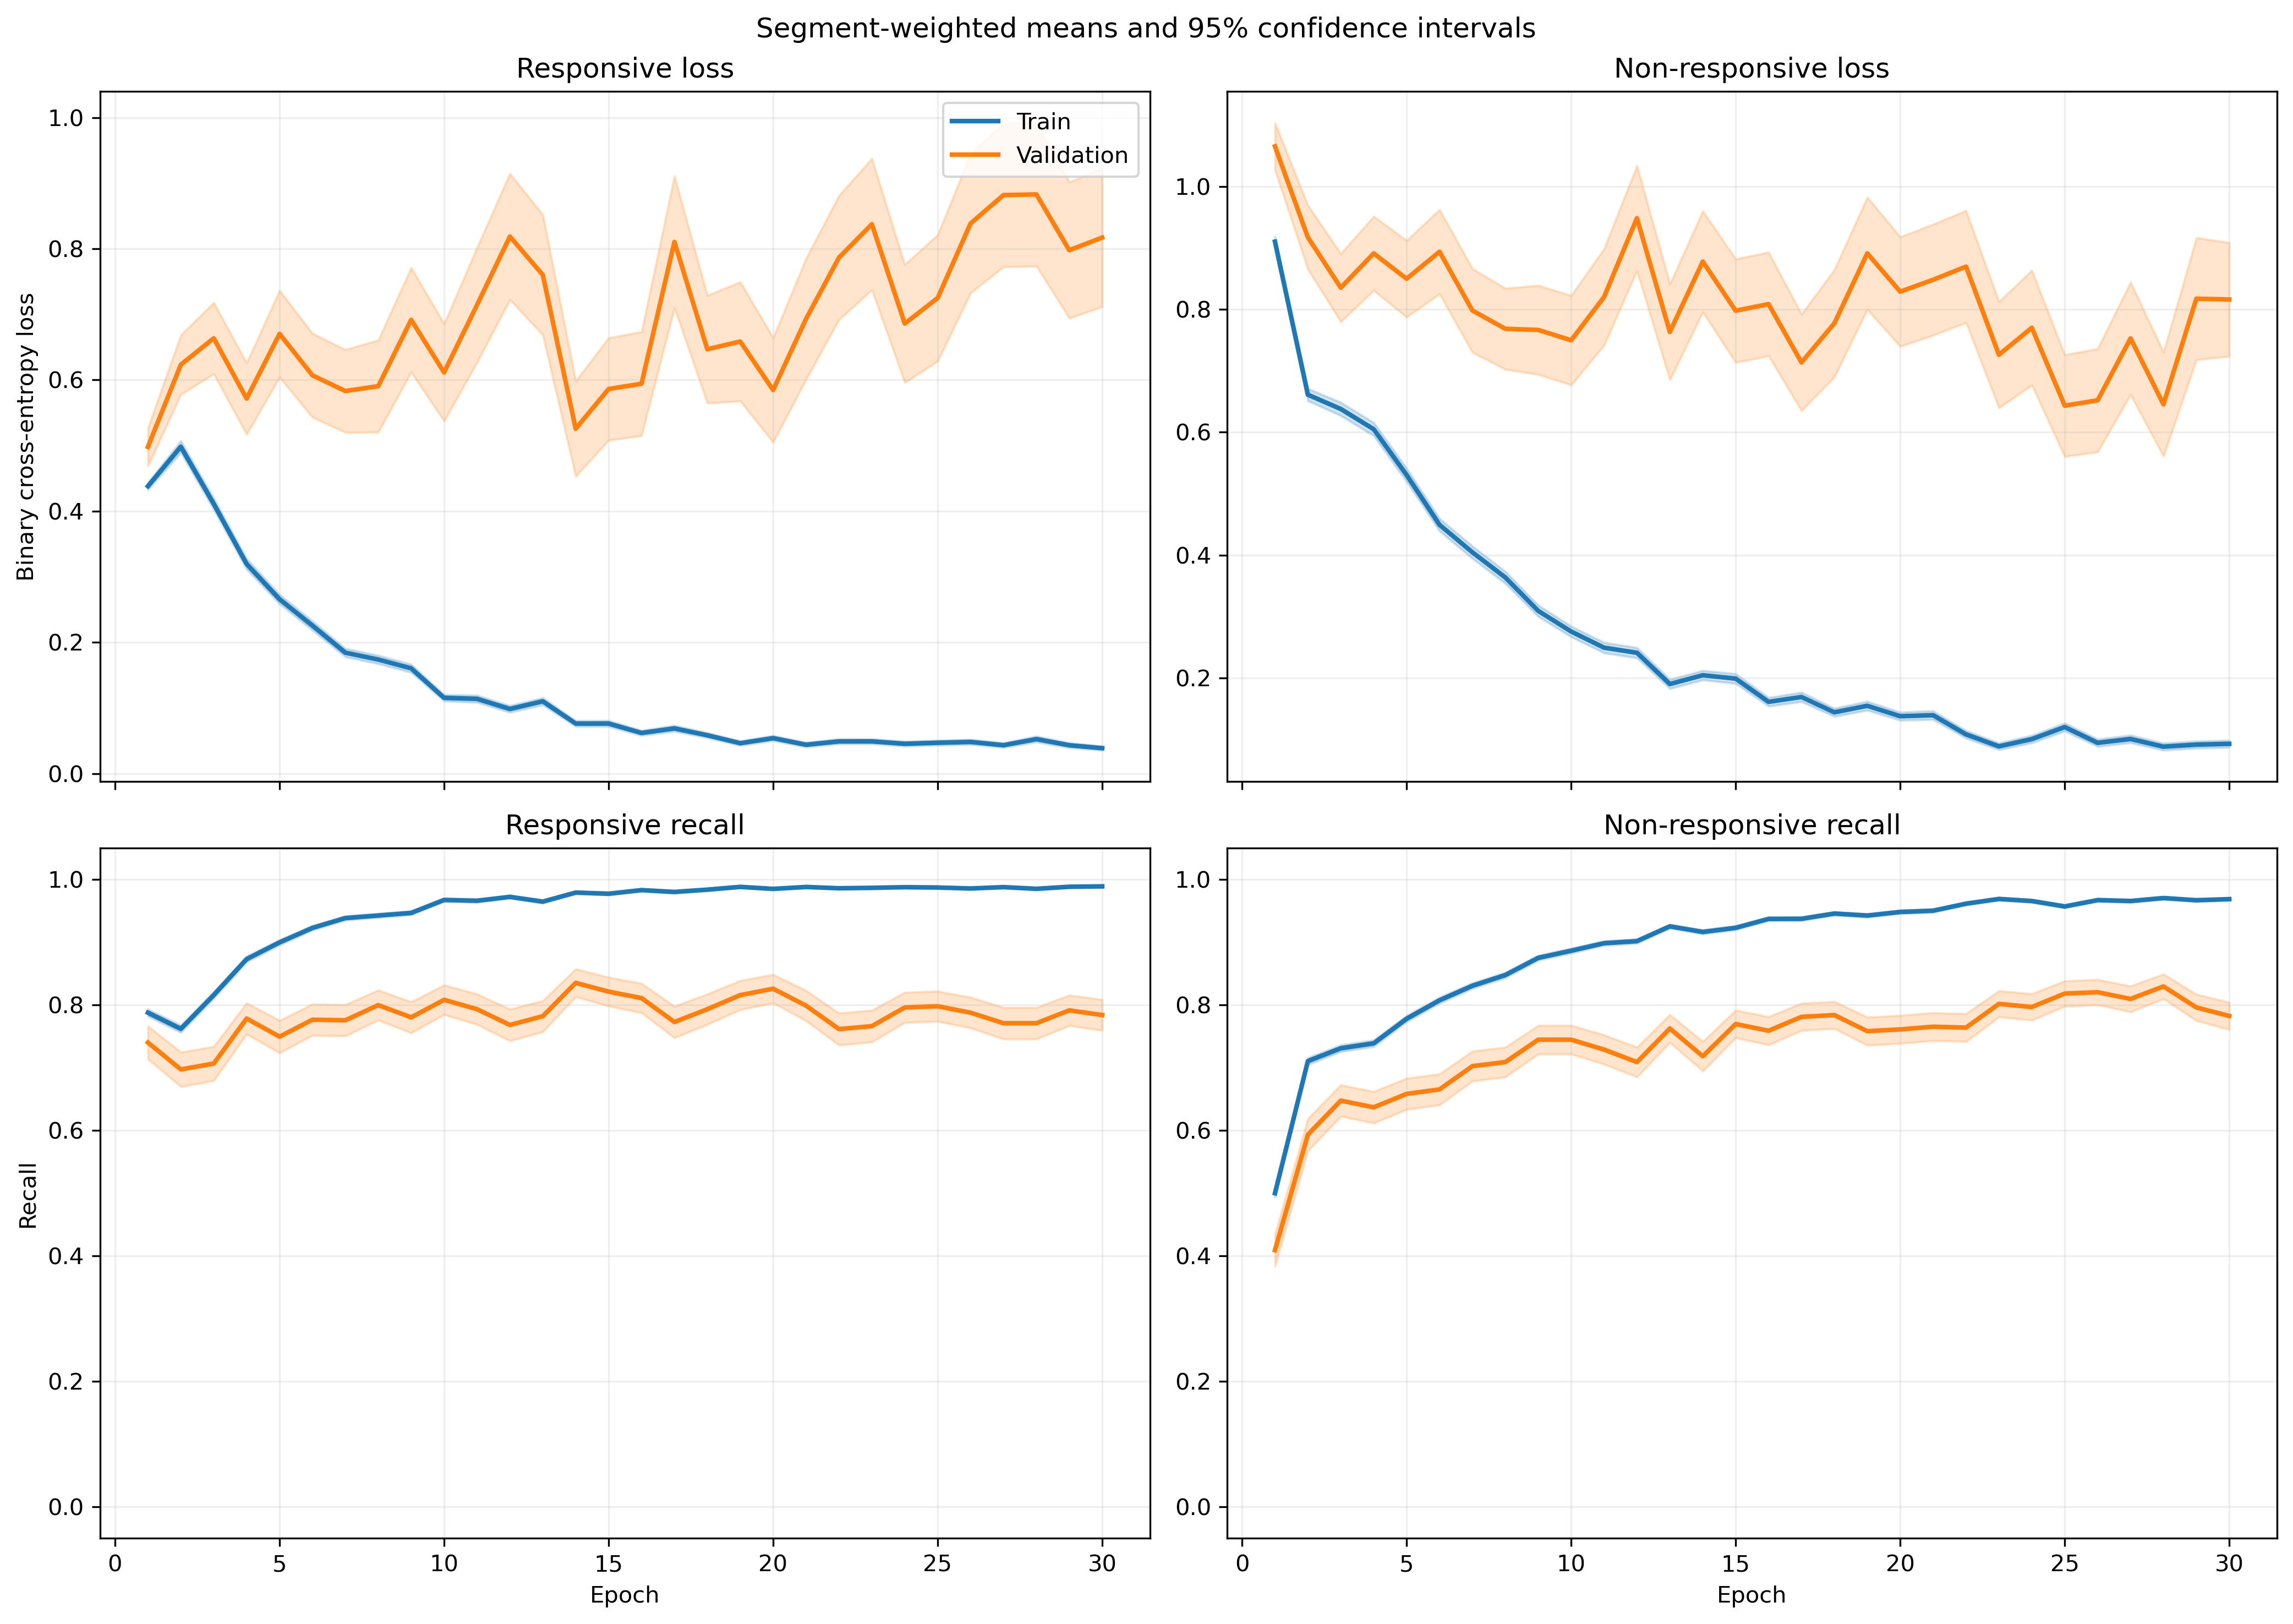

Data behind this chart, as committed beside it:
fold, epoch, split, r_loss, r_loss_count, r_loss_sum, r_loss_sum_sq, r_recall, r_recall_count, r_recall_sum, r_recall_sum_sq, nr_loss, nr_loss_count, nr_loss_sum, nr_loss_sum_sq, nr_recall, nr_recall_count, nr_recall_sum, nr_recall_sum_sq
1, 1, train, 0.4388, 1063, 466.5, 401.4, 0.7893, 1063, 839.0, 839.0, 0.9133, 1401, 1280, 1841, 0.4961, 1401, 695.0, 695.0
1, 1, validation, 0.1004, 10, 1.004, 0.1346, 1.0, 10, 10.0, 10.0, , 0, 0.0, 0.0, , 0, 0.0, 0.0
1, 2, train, 0.4564, 1063, 485.1, 608.8, 0.793, 1063, 843.0, 843.0, 0.6393, 1401, 895.7, 1486, 0.7288, 1401, 1021, 1021
1, 2, validation, 0.06414, 10, 0.6414, 0.0581, 1.0, 10, 10.0, 10.0, , 0, 0.0, 0.0, , 0, 0.0, 0.0
1, 3, train, 0.3951, 1063, 420, 517.1, 0.8307, 1063, 883.0, 883.0, 0.6268, 1401, 878.2, 1496, 0.7202, 1401, 1009, 1009
1, 3, validation, 0.05345, 10, 0.5345, 0.04696, 1.0, 10, 10.0, 10.0, , 0, 0.0, 0.0, , 0, 0.0, 0.0
1, 4, train, 0.247, 1063, 262.6, 246.8, 0.92, 1063, 978.0, 978.0, 0.585, 1401, 819.6, 1359, 0.7166, 1401, 1004, 1004
1, 4, validation, 0.07692, 10, 0.7692, 0.1636, 1.0, 10, 10.0, 10.0, , 0, 0.0, 0.0, , 0, 0.0, 0.0
1, 5, train, 0.2254, 1063, 239.7, 194.2, 0.9276, 1063, 986.0, 986.0, 0.5269, 1401, 738.2, 1231, 0.7616, 1401, 1067, 1067
1, 5, validation, 0.04836, 10, 0.4836, 0.04398, 1.0, 10, 10.0, 10.0, , 0, 0.0, 0.0, , 0, 0.0, 0.0
1, 6, train, 0.2549, 1063, 270.9, 418.7, 0.9153, 1063, 973.0, 973.0, 0.3548, 1401, 497, 988.5, 0.853, 1401, 1195, 1195
1, 6, validation, 0.05283, 10, 0.5283, 0.1074, 1.0, 10, 10.0, 10.0, , 0, 0.0, 0.0, , 0, 0.0, 0.0
1, 7, train, 0.1569, 1063, 166.8, 218, 0.9473, 1063, 1007, 1007, 0.3978, 1401, 557.4, 1180, 0.8173, 1401, 1145, 1145
1, 7, validation, 0.08345, 10, 0.8345, 0.4492, 1.0, 10, 10.0, 10.0, , 0, 0.0, 0.0, , 0, 0.0, 0.0
1, 8, train, 0.1488, 1063, 158.2, 243.9, 0.953, 1063, 1013, 1013, 0.3259, 1401, 456.5, 1075, 0.8687, 1401, 1217, 1217
1, 8, validation, 0.0188, 10, 0.188, 0.01449, 1.0, 10, 10.0, 10.0, , 0, 0.0, 0.0, , 0, 0.0, 0.0
1, 9, train, 0.1204, 1063, 128, 156.7, 0.9558, 1063, 1016, 1016, 0.345, 1401, 483.3, 1124, 0.8637, 1401, 1210, 1210
1, 9, validation, 0.01907, 10, 0.1907, 0.0168, 1.0, 10, 10.0, 10.0, , 0, 0.0, 0.0, , 0, 0.0, 0.0
1, 10, train, 0.0872, 1063, 92.69, 97.66, 0.9849, 1063, 1047, 1047, 0.2665, 1401, 373.4, 759.6, 0.8922, 1401, 1250, 1250
1, 10, validation, 0.01412, 10, 0.1412, 0.007203, 1.0, 10, 10.0, 10.0, , 0, 0.0, 0.0, , 0, 0.0, 0.0
1, 11, train, 0.08766, 1063, 93.19, 133.2, 0.9727, 1063, 1034, 1034, 0.2746, 1401, 384.7, 983.5, 0.8865, 1401, 1242, 1242
1, 11, validation, 0.007231, 10, 0.07231, 0.001475, 1.0, 10, 10.0, 10.0, , 0, 0.0, 0.0, , 0, 0.0, 0.0
1, 12, train, 0.1183, 1063, 125.8, 179.6, 0.9727, 1063, 1034, 1034, 0.158, 1401, 221.4, 401.3, 0.9358, 1401, 1311, 1311
1, 12, validation, 0.01445, 10, 0.1445, 0.007806, 1.0, 10, 10.0, 10.0, , 0, 0.0, 0.0, , 0, 0.0, 0.0
1, 13, train, 0.1397, 1063, 148.5, 307.7, 0.9548, 1063, 1015, 1015, 0.1467, 1401, 205.6, 432.9, 0.9465, 1401, 1326, 1326
1, 13, validation, 0.008574, 10, 0.08574, 0.001738, 1.0, 10, 10.0, 10.0, , 0, 0.0, 0.0, , 0, 0.0, 0.0
1, 14, train, 0.06014, 1063, 63.93, 51.34, 0.9887, 1063, 1051, 1051, 0.2782, 1401, 389.8, 735.8, 0.8844, 1401, 1239, 1239
1, 14, validation, 0.01636, 10, 0.1636, 0.007404, 1.0, 10, 10.0, 10.0, , 0, 0.0, 0.0, , 0, 0.0, 0.0
1, 15, train, 0.07035, 1063, 74.78, 105.3, 0.9831, 1063, 1045, 1045, 0.1562, 1401, 218.8, 443.8, 0.9379, 1401, 1314, 1314
1, 15, validation, 0.008014, 10, 0.08014, 0.002472, 1.0, 10, 10.0, 10.0, , 0, 0.0, 0.0, , 0, 0.0, 0.0
1, 16, train, 0.1228, 1063, 130.5, 269.2, 0.9548, 1063, 1015, 1015, 0.1392, 1401, 195, 518.8, 0.9515, 1401, 1333, 1333
1, 16, validation, 0.004833, 10, 0.04833, 0.000695, 1.0, 10, 10.0, 10.0, , 0, 0.0, 0.0, , 0, 0.0, 0.0
1, 17, train, 0.05228, 1063, 55.57, 93.74, 0.9849, 1063, 1047, 1047, 0.1808, 1401, 253.3, 662, 0.9372, 1401, 1313, 1313
1, 17, validation, 0.006275, 10, 0.06275, 0.002202, 1.0, 10, 10.0, 10.0, , 0, 0.0, 0.0, , 0, 0.0, 0.0
1, 18, train, 0.05592, 1063, 59.44, 130.3, 0.9859, 1063, 1048, 1048, 0.2196, 1401, 307.6, 765.1, 0.9129, 1401, 1279, 1279
1, 18, validation, 0.005978, 10, 0.05978, 0.0007997, 1.0, 10, 10.0, 10.0, , 0, 0.0, 0.0, , 0, 0.0, 0.0
1, 19, train, 0.0379, 1063, 40.28, 63.02, 0.9915, 1063, 1054, 1054, 0.176, 1401, 246.5, 668.6, 0.935, 1401, 1310, 1310
1, 19, validation, 0.00236, 10, 0.0236, 8.909792427402863e-05, 1.0, 10, 10.0, 10.0, , 0, 0.0, 0.0, , 0, 0.0, 0.0
1, 20, train, 0.08398, 1063, 89.27, 178.4, 0.9746, 1063, 1036, 1036, 0.184, 1401, 257.8, 613.6, 0.93, 1401, 1303, 1303
1, 20, validation, 0.003827, 10, 0.03827, 0.000469, 1.0, 10, 10.0, 10.0, , 0, 0.0, 0.0, , 0, 0.0, 0.0
1, 21, train, 0.04647, 1063, 49.4, 111.3, 0.9915, 1063, 1054, 1054, 0.09924, 1401, 139, 322.8, 0.965, 1401, 1352, 1352
1, 21, validation, 0.008484, 10, 0.08484, 0.001135, 1.0, 10, 10.0, 10.0, , 0, 0.0, 0.0, , 0, 0.0, 0.0
1, 22, train, 0.01903, 1063, 20.23, 35.89, 0.9953, 1063, 1058, 1058, 0.2072, 1401, 290.3, 836.5, 0.9279, 1401, 1300, 1300
1, 22, validation, 0.001471, 10, 0.01471, 3.7567978324659634e-05, 1.0, 10, 10.0, 10.0, , 0, 0.0, 0.0, , 0, 0.0, 0.0
1, 23, train, 0.02381, 1063, 25.31, 51.76, 0.9953, 1063, 1058, 1058, 0.1244, 1401, 174.3, 505.4, 0.9565, 1401, 1340, 1340
1, 23, validation, 0.001803, 10, 0.01803, 6.810071749896451e-05, 1.0, 10, 10.0, 10.0, , 0, 0.0, 0.0, , 0, 0.0, 0.0
1, 24, train, 0.03601, 1063, 38.28, 48.71, 0.9915, 1063, 1054, 1054, 0.08859, 1401, 124.1, 283.3, 0.97, 1401, 1359, 1359
1, 24, validation, 0.002842, 10, 0.02842, 0.0001384, 1.0, 10, 10.0, 10.0, , 0, 0.0, 0.0, , 0, 0.0, 0.0
1, 25, train, 0.02762, 1063, 29.36, 61.19, 0.9962, 1063, 1059, 1059, 0.1039, 1401, 145.6, 348.8, 0.9629, 1401, 1349, 1349
1, 25, validation, 0.004153, 10, 0.04153, 0.001045, 1.0, 10, 10.0, 10.0, , 0, 0.0, 0.0, , 0, 0.0, 0.0
1, 26, train, 0.01778, 1063, 18.9, 32.54, 0.9972, 1063, 1060, 1060, 0.176, 1401, 246.6, 733.9, 0.9386, 1401, 1315, 1315
1, 26, validation, 0.001931, 10, 0.01931, 5.13389361458394e-05, 1.0, 10, 10.0, 10.0, , 0, 0.0, 0.0, , 0, 0.0, 0.0
1, 27, train, 0.02054, 1063, 21.83, 27.57, 0.9962, 1063, 1059, 1059, 0.0964, 1401, 135.1, 361.3, 0.965, 1401, 1352, 1352
1, 27, validation, 0.001874, 10, 0.01874, 4.9053881639338215e-05, 1.0, 10, 10.0, 10.0, , 0, 0.0, 0.0, , 0, 0.0, 0.0
1, 28, train, 0.03034, 1063, 32.25, 30.21, 0.9934, 1063, 1056, 1056, 0.1101, 1401, 154.3, 349.2, 0.9593, 1401, 1344, 1344
1, 28, validation, 0.007751, 10, 0.07751, 0.001153, 1.0, 10, 10.0, 10.0, , 0, 0.0, 0.0, , 0, 0.0, 0.0
1, 29, train, 0.03999, 1063, 42.51, 64.9, 0.9906, 1063, 1053, 1053, 0.08238, 1401, 115.4, 262.6, 0.9707, 1401, 1360, 1360
1, 29, validation, 0.002911, 10, 0.02911, 0.000144, 1.0, 10, 10.0, 10.0, , 0, 0.0, 0.0, , 0, 0.0, 0.0
1, 30, train, 0.03902, 1063, 41.48, 55.39, 0.9897, 1063, 1052, 1052, 0.05741, 1401, 80.43, 165.7, 0.9793, 1401, 1372, 1372
1, 30, validation, 0.003329, 10, 0.03329, 0.0001582, 1.0, 10, 10.0, 10.0, , 0, 0.0, 0.0, , 0, 0.0, 0.0
... 1,140 more rows
